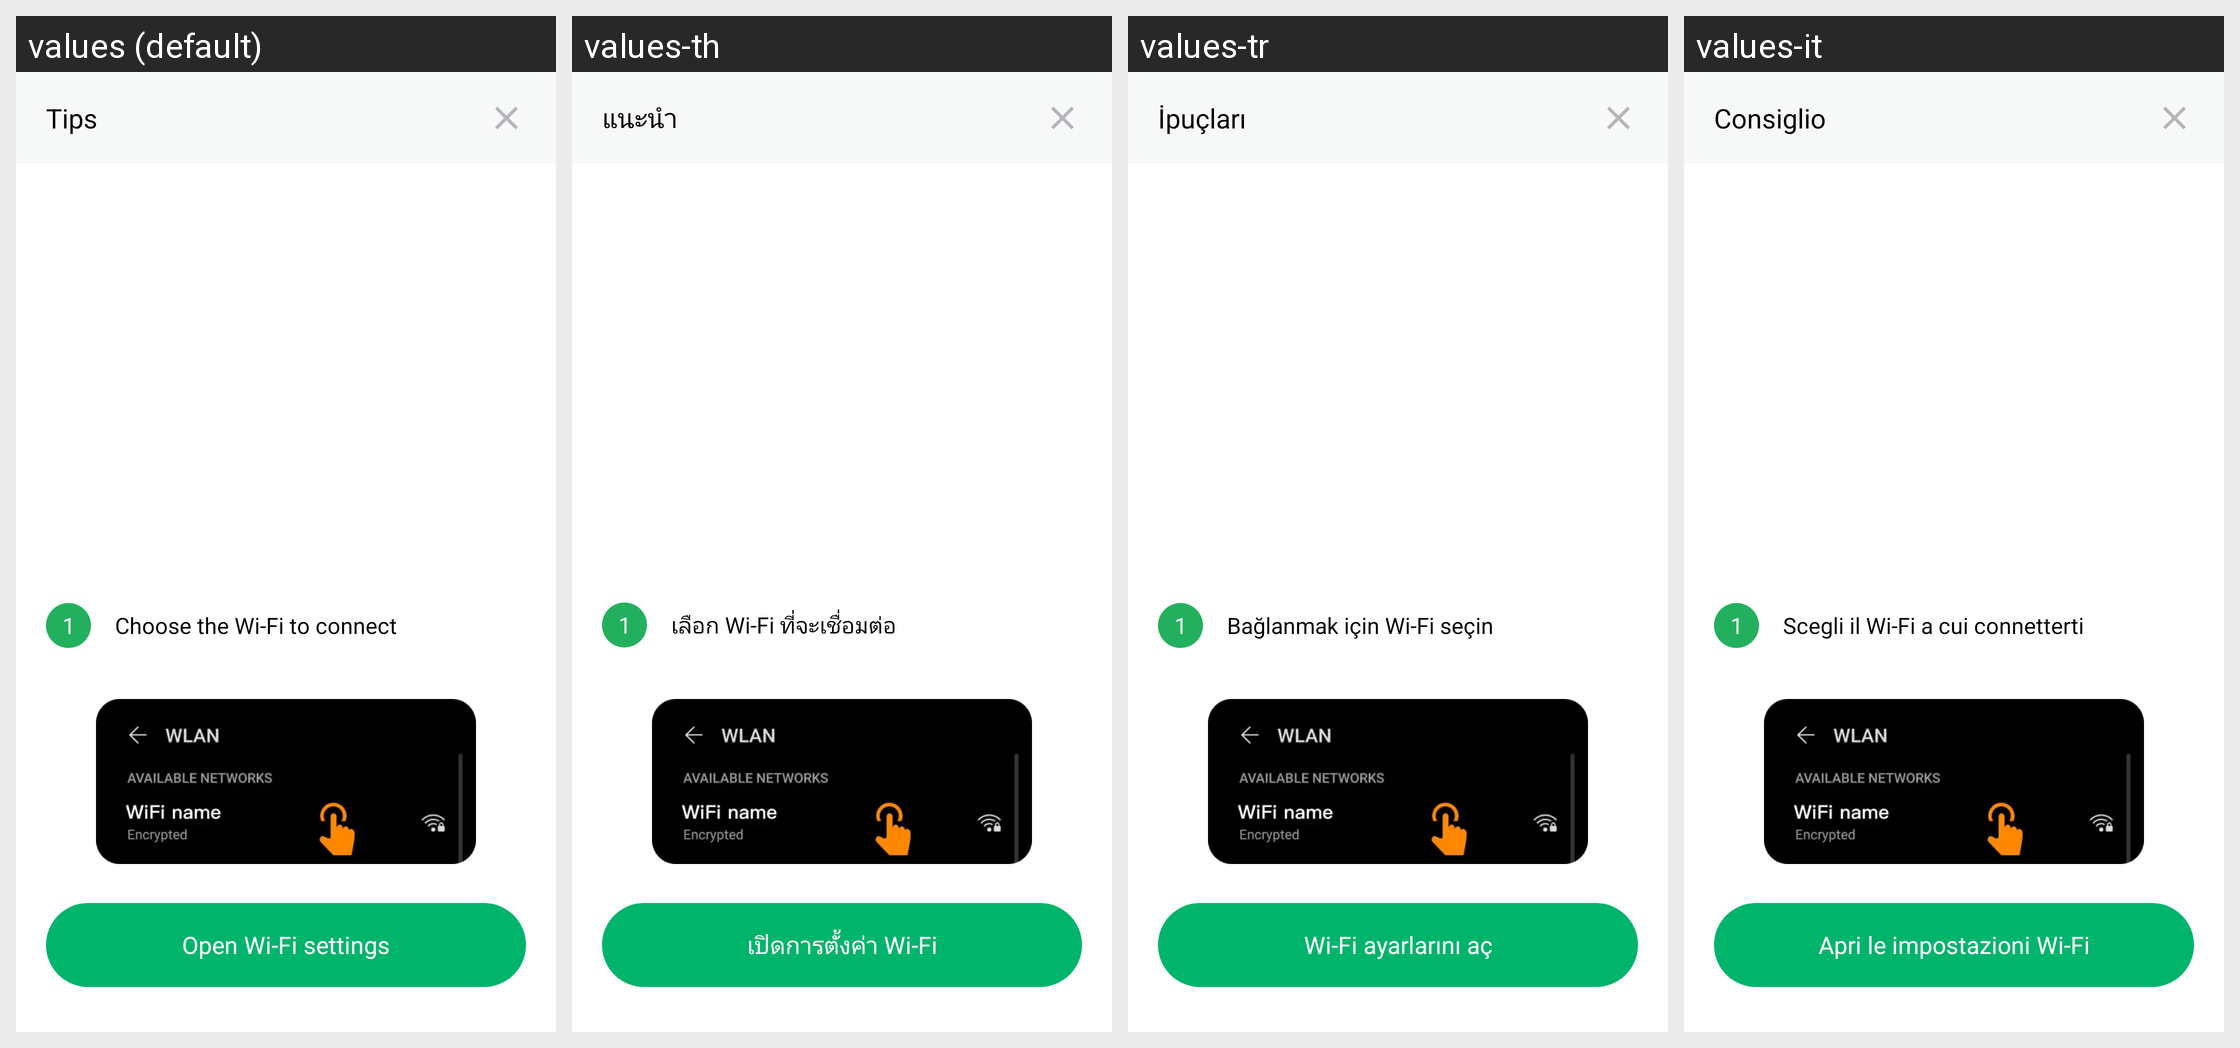

Strings drawn on this Android screen and how each of the app's shown locales translates them:
Android screen res/layout/layout_dialog_wifi_connect_tips.xml rendered under 4 locales, left to right: values (default), values-th, values-tr, values-it. Device: Nexus 5 (rendered at 1080×1920; each locale shown at half size, 540×960, under a caption strip naming it); theme AppTheme.
Other locales in the repository, not shown: values-ar, values-bn, values-bn-rIN, values-de, values-en, values-es, values-fa, values-fr, values-hi, values-in, values-in-rID, values-ja, values-ko, values-ms, values-nl, values-pl, values-pt, values-ru, values-sv, values-th-rTH, values-uk, values-vi, values-zh, values-zh-rCN, values-zh-rTW.
Strings drawn on this screen, with the default value and each locale's value (text and hints the layout hard-codes, and strings that could not be matched under every locale, appear in the picture but are not listed):

tip
  values: Tips
  values-th: แนะนำ
  values-tr: İpuçları
  values-it: Consiglio

open_wifi_settings
  values: Open Wi-Fi settings
  values-th: เปิดการตั้งค่า Wi-Fi
  values-tr: Wi-Fi ayarlarını aç
  values-it: Apri le impostazioni Wi-Fi

choose_wifi
  values: Choose the Wi-Fi to connect
  values-th: เลือก Wi-Fi ที่จะเชื่อมต่อ
  values-tr: Bağlanmak için Wi-Fi seçin
  values-it: Scegli il Wi-Fi a cui connetterti
